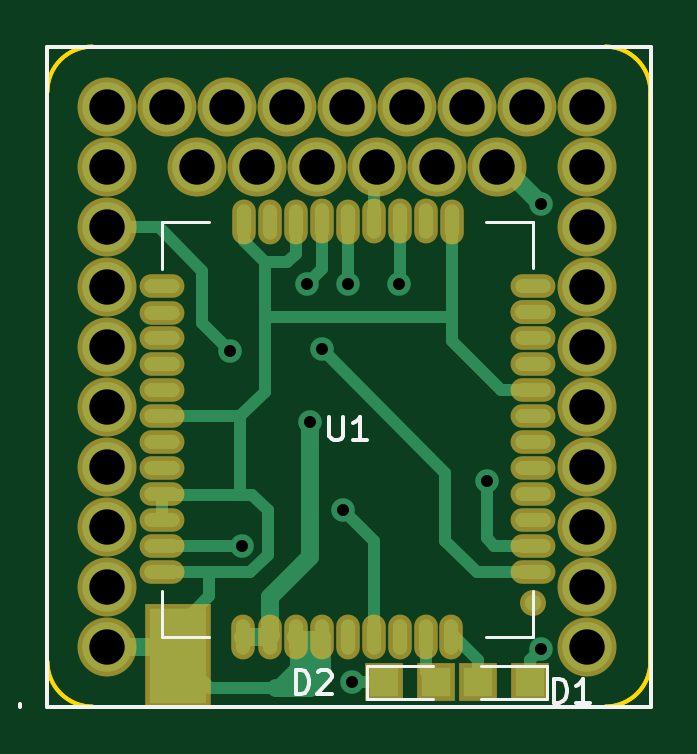
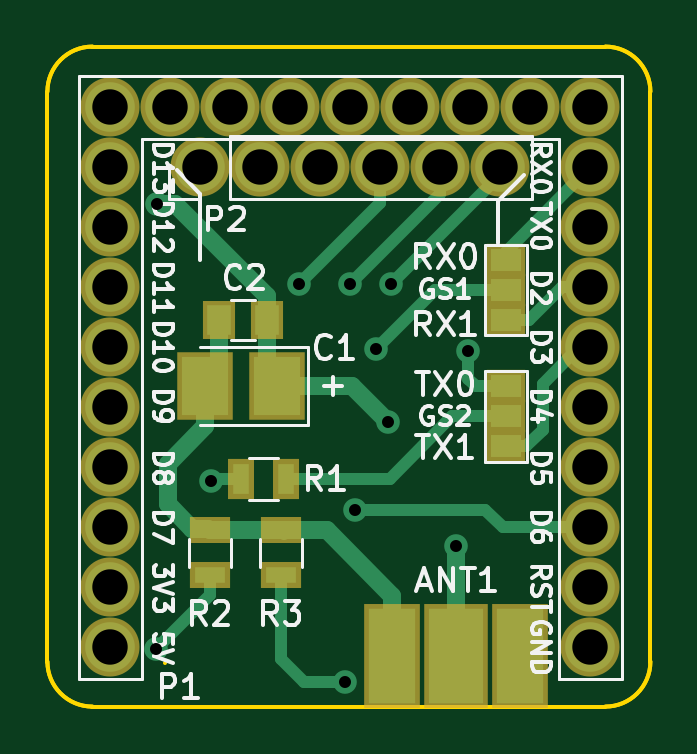
Circuit board: 10 layer files. Board 25.5 x 27.9 mm.
- bottom_copper: Microduino_SIM800C_DE-B.Cu.gbr (5294 bytes)
- bottom_mask: Microduino_SIM800C_DE-B.Mask.gbr (1916 bytes)
- paste: Microduino_SIM800C_DE-B.Paste.gbr (1021 bytes)
- bottom_silk: Microduino_SIM800C_DE-B.SilkS.gbr (26633 bytes)
- outline: Microduino_SIM800C_DE-Edge.Cuts.gbr (1391 bytes)
- top_copper: Microduino_SIM800C_DE-F.Cu.gbr (7339 bytes)
- top_mask: Microduino_SIM800C_DE-F.Mask.gbr (2617 bytes)
- paste: Microduino_SIM800C_DE-F.Paste.gbr (1722 bytes)
- top_silk: Microduino_SIM800C_DE-F.SilkS.gbr (2909 bytes)
- drill: Microduino_SIM800C_DE.drl (930 bytes)

=== bottom_copper: Microduino_SIM800C_DE-B.Cu.gbr ===
G04 #@! TF.FileFunction,Copper,L2,Bot,Signal*
%FSLAX46Y46*%
G04 Gerber Fmt 4.6, Leading zero omitted, Abs format (unit mm)*
G04 Created by KiCad (PCBNEW 4.0.6) date 08/13/17 18:46:42*
%MOMM*%
%LPD*%
G01*
G04 APERTURE LIST*
%ADD10C,0.100000*%
%ADD11R,1.270000X0.970000*%
%ADD12R,1.950000X2.500000*%
%ADD13R,1.000000X1.250000*%
%ADD14C,2.100000*%
%ADD15R,0.700000X1.300000*%
%ADD16R,1.300000X0.700000*%
%ADD17R,2.290000X4.000000*%
%ADD18R,2.000000X4.000000*%
%ADD19C,1.000000*%
%ADD20C,0.500000*%
%ADD21C,0.750000*%
G04 APERTURE END LIST*
D10*
D11*
X144841000Y-71765000D03*
X144841000Y-73035000D03*
X144841000Y-74305000D03*
D12*
X154496000Y-77115000D03*
X157546000Y-77115000D03*
D13*
X154961000Y-74325000D03*
X156961000Y-74325000D03*
D11*
X144841000Y-77125000D03*
X144841000Y-78395000D03*
X144841000Y-79665000D03*
D14*
X157761000Y-67845000D03*
X155221000Y-67845000D03*
X152681000Y-67845000D03*
X150141000Y-67845000D03*
X147601000Y-67845000D03*
X145061000Y-67845000D03*
D15*
X156031000Y-81055000D03*
X154131000Y-81055000D03*
D16*
X157351000Y-83215000D03*
X157351000Y-85115000D03*
X154351000Y-83215000D03*
X154351000Y-85115000D03*
D17*
X146931000Y-88515000D03*
D18*
X149631000Y-88515000D03*
X144231000Y-88535000D03*
D14*
X161571000Y-67845000D03*
X161571000Y-70385000D03*
X161571000Y-72925000D03*
X161571000Y-75465000D03*
X161571000Y-78005000D03*
X161571000Y-80545000D03*
X161571000Y-83085000D03*
X161571000Y-85625000D03*
X161571000Y-88165000D03*
X161571000Y-65305000D03*
X159031000Y-65305000D03*
X156491000Y-65305000D03*
X153951000Y-65305000D03*
X151411000Y-65305000D03*
X148871000Y-65305000D03*
X146331000Y-65305000D03*
X143791000Y-65305000D03*
X141251000Y-65305000D03*
X141251000Y-67845000D03*
X141251000Y-70385000D03*
X141251000Y-72925000D03*
X141251000Y-75465000D03*
X141251000Y-78005000D03*
X141251000Y-80545000D03*
X141251000Y-83085000D03*
X141251000Y-85625000D03*
X141251000Y-88165000D03*
D19*
X151221000Y-82355000D03*
X150341000Y-75555000D03*
X146931000Y-83895000D03*
X159601000Y-69415000D03*
X149811000Y-78635000D03*
X159621000Y-88235000D03*
X151621000Y-89635000D03*
X153601000Y-72805000D03*
X151421000Y-72805000D03*
X149681000Y-72805000D03*
X157301000Y-81135000D03*
X146431000Y-75605000D03*
D20*
X144841000Y-74305000D02*
X143831000Y-74305000D01*
X142449400Y-72923400D02*
X141249400Y-72923400D01*
X143831000Y-74305000D02*
X142449400Y-72923400D01*
X141249400Y-75463400D02*
X141719400Y-75463400D01*
X141719400Y-75463400D02*
X143261000Y-77005000D01*
X143261000Y-77005000D02*
X143261000Y-78955000D01*
X143261000Y-78955000D02*
X143971000Y-79665000D01*
X143971000Y-79665000D02*
X144841000Y-79665000D01*
X144841000Y-71765000D02*
X144841000Y-71435000D01*
X144841000Y-71435000D02*
X141249400Y-67843400D01*
X141249400Y-83083400D02*
X144962600Y-83083400D01*
X145691000Y-82355000D02*
X151221000Y-82355000D01*
X144962600Y-83083400D02*
X145691000Y-82355000D01*
D21*
X152411000Y-83215000D02*
X157351000Y-83215000D01*
X149631000Y-85995000D02*
X152411000Y-83215000D01*
X149631000Y-88515000D02*
X149631000Y-85995000D01*
X157351000Y-83215000D02*
X157421000Y-83145000D01*
X157421000Y-83145000D02*
X158111000Y-83145000D01*
X158111000Y-83145000D02*
X159151000Y-82105000D01*
X159151000Y-82105000D02*
X159151000Y-80415000D01*
X159151000Y-80415000D02*
X157546000Y-78810000D01*
X157546000Y-78810000D02*
X157546000Y-77115000D01*
X157546000Y-77115000D02*
X156961000Y-76530000D01*
X156961000Y-76530000D02*
X156961000Y-74325000D01*
D20*
X157351000Y-83215000D02*
X154351000Y-83215000D01*
X154351000Y-83215000D02*
X154211000Y-83355000D01*
X149631000Y-88515000D02*
X149631000Y-86795000D01*
X144841000Y-73035000D02*
X147821000Y-73035000D01*
X147821000Y-73035000D02*
X150341000Y-75555000D01*
D21*
X146931000Y-88515000D02*
X146931000Y-83895000D01*
X154496000Y-77115000D02*
X154961000Y-76650000D01*
X154961000Y-76650000D02*
X154961000Y-74325000D01*
X154961000Y-74325000D02*
X154951000Y-74315000D01*
X154951000Y-74315000D02*
X154951000Y-73305000D01*
X154951000Y-73305000D02*
X158841000Y-69415000D01*
X158841000Y-69415000D02*
X159601000Y-69415000D01*
X151331000Y-77115000D02*
X154496000Y-77115000D01*
X149811000Y-78635000D02*
X151331000Y-77115000D01*
D20*
X157351000Y-85115000D02*
X157351000Y-85965000D01*
X157351000Y-85965000D02*
X159621000Y-88235000D01*
X151621000Y-89635000D02*
X153371000Y-89635000D01*
X154351000Y-88655000D02*
X154351000Y-85115000D01*
X153371000Y-89635000D02*
X154351000Y-88655000D01*
X144841000Y-78395000D02*
X147091000Y-78395000D01*
X149751000Y-81055000D02*
X154131000Y-81055000D01*
X147091000Y-78395000D02*
X149751000Y-81055000D01*
X150141000Y-69345000D02*
X150141000Y-67845000D01*
X153601000Y-72805000D02*
X150141000Y-69345000D01*
X147601000Y-68985000D02*
X147601000Y-67845000D01*
X151421000Y-72805000D02*
X147601000Y-68985000D01*
X149681000Y-72805000D02*
X145061000Y-68185000D01*
X145061000Y-68185000D02*
X145061000Y-67845000D01*
X156031000Y-81055000D02*
X157221000Y-81055000D01*
X157221000Y-81055000D02*
X157301000Y-81135000D01*
X146111000Y-77125000D02*
X144841000Y-77125000D01*
X146431000Y-76805000D02*
X146111000Y-77125000D01*
X146431000Y-75605000D02*
X146431000Y-76805000D01*
M02*

=== bottom_mask: Microduino_SIM800C_DE-B.Mask.gbr ===
G04 #@! TF.FileFunction,Soldermask,Bot*
%FSLAX46Y46*%
G04 Gerber Fmt 4.6, Leading zero omitted, Abs format (unit mm)*
G04 Created by KiCad (PCBNEW 4.0.6) date 08/13/17 18:46:42*
%MOMM*%
%LPD*%
G01*
G04 APERTURE LIST*
%ADD10C,0.100000*%
%ADD11R,1.670000X1.370000*%
%ADD12R,2.350000X2.900000*%
%ADD13R,1.400000X1.650000*%
%ADD14C,2.500000*%
%ADD15R,1.100000X1.700000*%
%ADD16R,1.700000X1.100000*%
%ADD17R,2.690000X4.400000*%
%ADD18R,2.400000X4.400000*%
G04 APERTURE END LIST*
D10*
D11*
X144841000Y-71765000D03*
X144841000Y-73035000D03*
X144841000Y-74305000D03*
D12*
X154496000Y-77115000D03*
X157546000Y-77115000D03*
D13*
X154961000Y-74325000D03*
X156961000Y-74325000D03*
D11*
X144841000Y-77125000D03*
X144841000Y-78395000D03*
X144841000Y-79665000D03*
D14*
X157761000Y-67845000D03*
X155221000Y-67845000D03*
X152681000Y-67845000D03*
X150141000Y-67845000D03*
X147601000Y-67845000D03*
X145061000Y-67845000D03*
D15*
X156031000Y-81055000D03*
X154131000Y-81055000D03*
D16*
X157351000Y-83215000D03*
X157351000Y-85115000D03*
X154351000Y-83215000D03*
X154351000Y-85115000D03*
D17*
X146931000Y-88515000D03*
D18*
X149631000Y-88515000D03*
X144231000Y-88535000D03*
D14*
X161571000Y-67845000D03*
X161571000Y-70385000D03*
X161571000Y-72925000D03*
X161571000Y-75465000D03*
X161571000Y-78005000D03*
X161571000Y-80545000D03*
X161571000Y-83085000D03*
X161571000Y-85625000D03*
X161571000Y-88165000D03*
X161571000Y-65305000D03*
X159031000Y-65305000D03*
X156491000Y-65305000D03*
X153951000Y-65305000D03*
X151411000Y-65305000D03*
X148871000Y-65305000D03*
X146331000Y-65305000D03*
X143791000Y-65305000D03*
X141251000Y-65305000D03*
X141251000Y-67845000D03*
X141251000Y-70385000D03*
X141251000Y-72925000D03*
X141251000Y-75465000D03*
X141251000Y-78005000D03*
X141251000Y-80545000D03*
X141251000Y-83085000D03*
X141251000Y-85625000D03*
X141251000Y-88165000D03*
M02*

=== paste: Microduino_SIM800C_DE-B.Paste.gbr ===
G04 #@! TF.FileFunction,Paste,Bot*
%FSLAX46Y46*%
G04 Gerber Fmt 4.6, Leading zero omitted, Abs format (unit mm)*
G04 Created by KiCad (PCBNEW 4.0.6) date 08/13/17 18:46:42*
%MOMM*%
%LPD*%
G01*
G04 APERTURE LIST*
%ADD10C,0.100000*%
%ADD11R,1.270000X0.970000*%
%ADD12R,1.950000X2.500000*%
%ADD13R,1.000000X1.250000*%
%ADD14R,0.700000X1.300000*%
%ADD15R,1.300000X0.700000*%
%ADD16R,2.290000X4.000000*%
%ADD17R,2.000000X4.000000*%
G04 APERTURE END LIST*
D10*
D11*
X144841000Y-71765000D03*
X144841000Y-73035000D03*
X144841000Y-74305000D03*
D12*
X154496000Y-77115000D03*
X157546000Y-77115000D03*
D13*
X154961000Y-74325000D03*
X156961000Y-74325000D03*
D11*
X144841000Y-77125000D03*
X144841000Y-78395000D03*
X144841000Y-79665000D03*
D14*
X156031000Y-81055000D03*
X154131000Y-81055000D03*
D15*
X157351000Y-83215000D03*
X157351000Y-85115000D03*
X154351000Y-83215000D03*
X154351000Y-85115000D03*
D16*
X146931000Y-88515000D03*
D17*
X149631000Y-88515000D03*
X144231000Y-88535000D03*
M02*

=== bottom_silk: Microduino_SIM800C_DE-B.SilkS.gbr (26633 bytes, source omitted) ===
=== outline: Microduino_SIM800C_DE-Edge.Cuts.gbr ===
G04 #@! TF.FileFunction,Profile,NP*
%FSLAX46Y46*%
G04 Gerber Fmt 4.6, Leading zero omitted, Abs format (unit mm)*
G04 Created by KiCad (PCBNEW 4.0.6) date 08/13/17 18:46:42*
%MOMM*%
%LPD*%
G01*
G04 APERTURE LIST*
%ADD10C,0.100000*%
%ADD11C,0.150000*%
G04 APERTURE END LIST*
D10*
D11*
X159261000Y-88835000D02*
X159251000Y-88835000D01*
X164236400Y-64643000D02*
G75*
G03X162331400Y-62738000I-1905000J0D01*
G01*
X138709400Y-88773000D02*
G75*
G03X140614400Y-90678000I1905000J0D01*
G01*
X140614400Y-62738000D02*
G75*
G03X138709400Y-64643000I0J-1905000D01*
G01*
X162331400Y-90678000D02*
G75*
G03X164236400Y-88773000I0J1905000D01*
G01*
X162331400Y-90678000D02*
X140614400Y-90678000D01*
X138709400Y-88773000D02*
X138709400Y-64643000D01*
X140614400Y-62738000D02*
X162331400Y-62738000D01*
X164236400Y-64643000D02*
X164236400Y-88773000D01*
X164236400Y-64643000D02*
X164236400Y-88773000D01*
X140614400Y-62738000D02*
X162331400Y-62738000D01*
X138709400Y-88773000D02*
X138709400Y-64643000D01*
X162331400Y-90678000D02*
X140614400Y-90678000D01*
X162331400Y-90678000D02*
G75*
G03X164236400Y-88773000I0J1905000D01*
G01*
X140614400Y-62738000D02*
G75*
G03X138709400Y-64643000I0J-1905000D01*
G01*
X138709400Y-88773000D02*
G75*
G03X140614400Y-90678000I1905000J0D01*
G01*
X164236400Y-64643000D02*
G75*
G03X162331400Y-62738000I-1905000J0D01*
G01*
M02*

=== top_copper: Microduino_SIM800C_DE-F.Cu.gbr (7339 bytes, source omitted) ===
=== top_mask: Microduino_SIM800C_DE-F.Mask.gbr ===
G04 #@! TF.FileFunction,Soldermask,Top*
%FSLAX46Y46*%
G04 Gerber Fmt 4.6, Leading zero omitted, Abs format (unit mm)*
G04 Created by KiCad (PCBNEW 4.0.6) date 08/13/17 18:46:42*
%MOMM*%
%LPD*%
G01*
G04 APERTURE LIST*
%ADD10C,0.100000*%
%ADD11R,1.600000X1.600000*%
%ADD12C,2.500000*%
%ADD13O,1.900000X1.000000*%
%ADD14O,1.000000X1.900000*%
%ADD15C,1.100000*%
%ADD16R,2.820000X4.400000*%
G04 APERTURE END LIST*
D10*
D11*
X156951000Y-89645000D03*
X159151000Y-89645000D03*
X155141000Y-89645000D03*
X152941000Y-89645000D03*
D12*
X157761000Y-67845000D03*
X155221000Y-67845000D03*
X152681000Y-67845000D03*
X150141000Y-67845000D03*
X147601000Y-67845000D03*
X145061000Y-67845000D03*
D13*
X143571000Y-83895000D03*
X143571000Y-82795000D03*
X143571000Y-81695000D03*
X143571000Y-80595000D03*
X143571000Y-79495000D03*
X143561000Y-78395000D03*
X143571000Y-77295000D03*
X143561000Y-76195000D03*
X143561000Y-75095000D03*
X143561000Y-73995000D03*
X143571000Y-72885000D03*
X143571000Y-84995000D03*
D14*
X147006000Y-87730000D03*
X148116000Y-87740000D03*
X149216000Y-87740000D03*
X150316000Y-87740000D03*
X151416000Y-87730000D03*
X152516000Y-87740000D03*
X153616000Y-87730000D03*
X154716000Y-87730000D03*
X155816000Y-87730000D03*
X147016000Y-70150000D03*
X148116000Y-70150000D03*
X149216000Y-70150000D03*
X150316000Y-70140000D03*
X151416000Y-70150000D03*
X152516000Y-70140000D03*
X153616000Y-70140000D03*
X154716000Y-70140000D03*
X155826000Y-70150000D03*
D13*
X159261000Y-72885000D03*
X159261000Y-73985000D03*
X159261000Y-84995000D03*
X159271000Y-83885000D03*
X159271000Y-82785000D03*
X159271000Y-81685000D03*
X159261000Y-80585000D03*
X159271000Y-79485000D03*
X159261000Y-78385000D03*
X159261000Y-77285000D03*
X159261000Y-76185000D03*
X159261000Y-75085000D03*
X159261000Y-73985000D03*
D15*
X159271000Y-86295000D03*
D16*
X144231000Y-88515000D03*
D12*
X161571000Y-67845000D03*
X161571000Y-70385000D03*
X161571000Y-72925000D03*
X161571000Y-75465000D03*
X161571000Y-78005000D03*
X161571000Y-80545000D03*
X161571000Y-83085000D03*
X161571000Y-85625000D03*
X161571000Y-88165000D03*
X161571000Y-65305000D03*
X159031000Y-65305000D03*
X156491000Y-65305000D03*
X153951000Y-65305000D03*
X151411000Y-65305000D03*
X148871000Y-65305000D03*
X146331000Y-65305000D03*
X143791000Y-65305000D03*
X141251000Y-65305000D03*
X141251000Y-67845000D03*
X141251000Y-70385000D03*
X141251000Y-72925000D03*
X141251000Y-75465000D03*
X141251000Y-78005000D03*
X141251000Y-80545000D03*
X141251000Y-83085000D03*
X141251000Y-85625000D03*
X141251000Y-88165000D03*
M02*

=== paste: Microduino_SIM800C_DE-F.Paste.gbr ===
G04 #@! TF.FileFunction,Paste,Top*
%FSLAX46Y46*%
G04 Gerber Fmt 4.6, Leading zero omitted, Abs format (unit mm)*
G04 Created by KiCad (PCBNEW 4.0.6) date 08/13/17 18:46:42*
%MOMM*%
%LPD*%
G01*
G04 APERTURE LIST*
%ADD10C,0.100000*%
%ADD11R,1.200000X1.200000*%
%ADD12O,1.500000X0.600000*%
%ADD13O,0.600000X1.500000*%
%ADD14C,0.700000*%
%ADD15R,2.420000X4.000000*%
G04 APERTURE END LIST*
D10*
D11*
X156951000Y-89645000D03*
X159151000Y-89645000D03*
X155141000Y-89645000D03*
X152941000Y-89645000D03*
D12*
X143571000Y-83895000D03*
X143571000Y-82795000D03*
X143571000Y-81695000D03*
X143571000Y-80595000D03*
X143571000Y-79495000D03*
X143561000Y-78395000D03*
X143571000Y-77295000D03*
X143561000Y-76195000D03*
X143561000Y-75095000D03*
X143561000Y-73995000D03*
X143571000Y-72885000D03*
X143571000Y-84995000D03*
D13*
X147006000Y-87730000D03*
X148116000Y-87740000D03*
X149216000Y-87740000D03*
X150316000Y-87740000D03*
X151416000Y-87730000D03*
X152516000Y-87740000D03*
X153616000Y-87730000D03*
X154716000Y-87730000D03*
X155816000Y-87730000D03*
X147016000Y-70150000D03*
X148116000Y-70150000D03*
X149216000Y-70150000D03*
X150316000Y-70140000D03*
X151416000Y-70150000D03*
X152516000Y-70140000D03*
X153616000Y-70140000D03*
X154716000Y-70140000D03*
X155826000Y-70150000D03*
D12*
X159261000Y-72885000D03*
X159261000Y-73985000D03*
X159261000Y-84995000D03*
X159271000Y-83885000D03*
X159271000Y-82785000D03*
X159271000Y-81685000D03*
X159261000Y-80585000D03*
X159271000Y-79485000D03*
X159261000Y-78385000D03*
X159261000Y-77285000D03*
X159261000Y-76185000D03*
X159261000Y-75085000D03*
X159261000Y-73985000D03*
D14*
X159271000Y-86295000D03*
D15*
X144231000Y-88515000D03*
M02*

=== top_silk: Microduino_SIM800C_DE-F.SilkS.gbr ===
G04 #@! TF.FileFunction,Legend,Top*
%FSLAX46Y46*%
G04 Gerber Fmt 4.6, Leading zero omitted, Abs format (unit mm)*
G04 Created by KiCad (PCBNEW 4.0.6) date 08/13/17 18:46:42*
%MOMM*%
%LPD*%
G01*
G04 APERTURE LIST*
%ADD10C,0.100000*%
%ADD11C,0.150000*%
%ADD12C,0.120000*%
G04 APERTURE END LIST*
D10*
D11*
X138711000Y-62735000D02*
X164241000Y-62735000D01*
X138711000Y-90675000D02*
X138711000Y-62735000D01*
X164241000Y-90675000D02*
X138711000Y-90675000D01*
X164241000Y-62735000D02*
X164241000Y-90675000D01*
X137561000Y-90675000D02*
X137561000Y-90575000D01*
D12*
X159851000Y-90345000D02*
X159851000Y-88945000D01*
X159851000Y-88945000D02*
X157051000Y-88945000D01*
X159851000Y-90345000D02*
X157051000Y-90345000D01*
X152241000Y-88945000D02*
X152241000Y-90345000D01*
X152241000Y-90345000D02*
X155041000Y-90345000D01*
X152241000Y-88945000D02*
X155041000Y-88945000D01*
X159271000Y-70145000D02*
X159271000Y-72095000D01*
X159271000Y-70145000D02*
X157271000Y-70145000D01*
X143571000Y-70145000D02*
X145571000Y-70145000D01*
X143571000Y-70145000D02*
X143571000Y-72145000D01*
X143571000Y-87745000D02*
X145571000Y-87745000D01*
X143571000Y-87745000D02*
X143571000Y-85795000D01*
X159271000Y-87745000D02*
X159271000Y-85795000D01*
X159271000Y-87745000D02*
X157271000Y-87745000D01*
D11*
X160142905Y-90507381D02*
X160142905Y-89507381D01*
X160381000Y-89507381D01*
X160523858Y-89555000D01*
X160619096Y-89650238D01*
X160666715Y-89745476D01*
X160714334Y-89935952D01*
X160714334Y-90078810D01*
X160666715Y-90269286D01*
X160619096Y-90364524D01*
X160523858Y-90459762D01*
X160381000Y-90507381D01*
X160142905Y-90507381D01*
X161666715Y-90507381D02*
X161095286Y-90507381D01*
X161381000Y-90507381D02*
X161381000Y-89507381D01*
X161285762Y-89650238D01*
X161190524Y-89745476D01*
X161095286Y-89793095D01*
X149212905Y-90137381D02*
X149212905Y-89137381D01*
X149451000Y-89137381D01*
X149593858Y-89185000D01*
X149689096Y-89280238D01*
X149736715Y-89375476D01*
X149784334Y-89565952D01*
X149784334Y-89708810D01*
X149736715Y-89899286D01*
X149689096Y-89994524D01*
X149593858Y-90089762D01*
X149451000Y-90137381D01*
X149212905Y-90137381D01*
X150165286Y-89232619D02*
X150212905Y-89185000D01*
X150308143Y-89137381D01*
X150546239Y-89137381D01*
X150641477Y-89185000D01*
X150689096Y-89232619D01*
X150736715Y-89327857D01*
X150736715Y-89423095D01*
X150689096Y-89565952D01*
X150117667Y-90137381D01*
X150736715Y-90137381D01*
X150649095Y-78397381D02*
X150649095Y-79206905D01*
X150696714Y-79302143D01*
X150744333Y-79349762D01*
X150839571Y-79397381D01*
X151030048Y-79397381D01*
X151125286Y-79349762D01*
X151172905Y-79302143D01*
X151220524Y-79206905D01*
X151220524Y-78397381D01*
X152220524Y-79397381D02*
X151649095Y-79397381D01*
X151934809Y-79397381D02*
X151934809Y-78397381D01*
X151839571Y-78540238D01*
X151744333Y-78635476D01*
X151649095Y-78683095D01*
M02*

=== drill: Microduino_SIM800C_DE.drl ===
M48
;DRILL file {KiCad 4.0.6} date 08/13/17 18:46:54
;FORMAT={-:-/ absolute / inch / decimal}
FMAT,2
INCH,TZ
T1C0.020
T2C0.059
%
G90
G05
M72
T1
X5.765Y-2.9766
X5.7847Y-3.303
X5.893Y-2.8663
X5.8981Y-3.0959
X5.9189Y-2.9746
X5.9536Y-3.2423
X5.9615Y-2.8663
X5.9693Y-3.5289
X6.0473Y-2.8663
X6.193Y-3.1943
X6.2835Y-2.7329
X6.2843Y-3.4738
T2
X5.5611Y-2.5711
X5.5611Y-2.6711
X5.5611Y-2.7711
X5.5611Y-2.8711
X5.5611Y-2.9711
X5.5611Y-3.0711
X5.5611Y-3.1711
X5.5611Y-3.2711
X5.5611Y-3.3711
X5.5611Y-3.4711
X5.6611Y-2.5711
X5.7111Y-2.6711
X5.7611Y-2.5711
X5.8111Y-2.6711
X5.8611Y-2.5711
X5.9111Y-2.6711
X5.9611Y-2.5711
X6.0111Y-2.6711
X6.0611Y-2.5711
X6.1111Y-2.6711
X6.1611Y-2.5711
X6.2111Y-2.6711
X6.2611Y-2.5711
X6.3611Y-2.5711
X6.3611Y-2.6711
X6.3611Y-2.7711
X6.3611Y-2.8711
X6.3611Y-2.9711
X6.3611Y-3.0711
X6.3611Y-3.1711
X6.3611Y-3.2711
X6.3611Y-3.3711
X6.3611Y-3.4711
T0
M30

